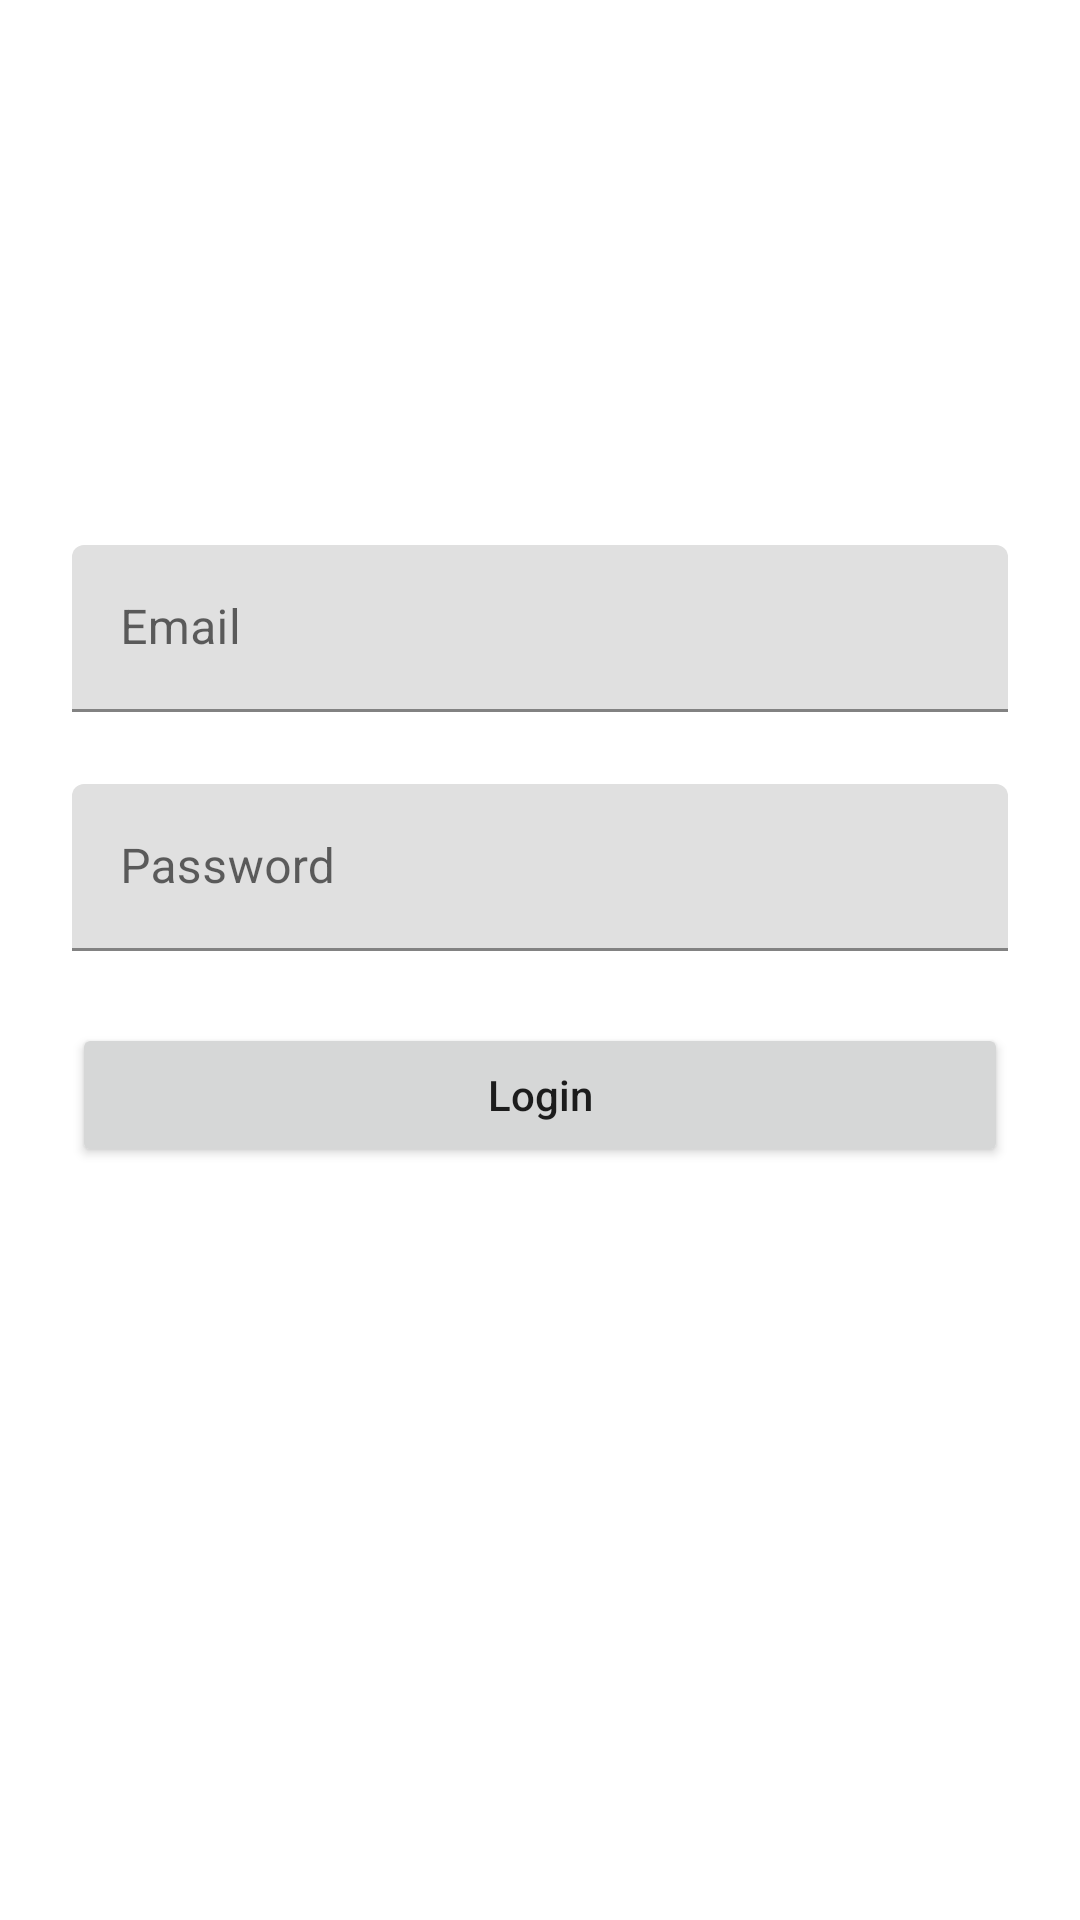

Write the Android layout XML for this screen, with the resource values it uses.
<!-- AndroidManifest.xml: application theme Theme.Pokedex -->
<!-- res/layout/login_fragment.xml -->
<?xml version="1.0" encoding="utf-8"?>
<androidx.constraintlayout.widget.ConstraintLayout xmlns:android="http://schemas.android.com/apk/res/android"
    xmlns:app="http://schemas.android.com/apk/res-auto"
    xmlns:tools="http://schemas.android.com/tools"
    android:layout_width="match_parent"
    android:layout_height="match_parent"
    tools:context=".fragments.LoginFragment">

    <com.google.android.material.textfield.TextInputLayout
        android:id="@+id/textInputLayout3"
        android:layout_width="0dp"
        android:layout_height="wrap_content"
        android:layout_marginStart="24dp"
        android:layout_marginEnd="24dp"
        android:layout_marginBottom="24dp"
        app:layout_constraintBottom_toTopOf="@+id/textInputLayout"
        app:layout_constraintEnd_toEndOf="parent"
        app:layout_constraintHorizontal_bias="0.5"
        app:layout_constraintHorizontal_chainStyle="packed"
        app:layout_constraintStart_toStartOf="parent"
        app:layout_constraintTop_toTopOf="parent"
        app:layout_constraintVertical_bias="0.42000002"
        app:startIconDrawable="@drawable/ic_baseline_person_24"
        app:layout_constraintVertical_chainStyle="packed">

        <com.google.android.material.textfield.TextInputEditText
            android:layout_width="match_parent"
            android:layout_height="wrap_content"
            android:inputType="textEmailAddress"
            android:hint="@string/email" />
    </com.google.android.material.textfield.TextInputLayout>

    <com.google.android.material.textfield.TextInputLayout
        android:id="@+id/textInputLayout"
        android:layout_width="0dp"
        android:layout_height="wrap_content"
        android:layout_marginStart="24dp"
        android:layout_marginEnd="24dp"
        android:layout_marginBottom="24dp"
        app:layout_constraintBottom_toTopOf="@+id/button"
        app:layout_constraintEnd_toEndOf="parent"
        app:layout_constraintHorizontal_bias="0.5"
        app:layout_constraintHorizontal_chainStyle="packed"
        app:layout_constraintStart_toStartOf="parent"
        app:layout_constraintTop_toBottomOf="@+id/textInputLayout3"
        app:startIconDrawable="@drawable/ic_baseline_lock_24"
        app:layout_constraintVertical_chainStyle="packed">

        <com.google.android.material.textfield.TextInputEditText
            android:layout_width="match_parent"
            android:layout_height="wrap_content"
            android:hint="@string/password"
            android:inputType="textPassword" />
    </com.google.android.material.textfield.TextInputLayout>

    <Button
        android:id="@+id/button"
        android:layout_width="0dp"
        android:layout_height="wrap_content"
        android:layout_marginStart="24dp"
        android:layout_marginEnd="24dp"
        android:text="@string/login"
        app:layout_constraintBottom_toBottomOf="parent"
        app:layout_constraintEnd_toEndOf="parent"
        app:layout_constraintHorizontal_bias="0.5"
        app:layout_constraintHorizontal_chainStyle="packed"
        app:layout_constraintStart_toStartOf="parent"
        android:textAllCaps="false"
        app:layout_constraintTop_toBottomOf="@+id/textInputLayout"
        app:layout_constraintVertical_chainStyle="packed" />

</androidx.constraintlayout.widget.ConstraintLayout>
<!-- resources referenced by this layout -->
<resources>
  <string name="email">Email</string>
  <string name="login">Login</string>
  <string name="password">Password</string>
  <style name="Theme.Pokedex" parent="Theme.MaterialComponents.DayNight.NoActionBar">
          
          <item name="colorPrimary">@color/blue_500</item>
          <item name="colorPrimaryVariant">@color/blue_700</item>
          <item name="colorOnPrimary">@color/white</item>
          
          <item name="colorSecondary">@color/orange_500</item>
          <item name="colorSecondaryVariant">@color/orange_700</item>
          <item name="colorOnSecondary">@color/white</item>
          
          <item name="android:statusBarColor" tools:targetApi="l">?attr/colorPrimaryVariant</item>
          
          <item name="bottomNavigationStyle">@style/Widget.App.BottomNavigationView</item>
      </style>
  <color name="blue_500">#4592c4</color>
  <color name="blue_700">#006593</color>
  <color name="white">#FFFFFFFF</color>
  <color name="orange_500">#fd7d24</color>
  <color name="orange_700">#c34e00</color>
  <style name="Widget.App.BottomNavigationView" parent="Widget.MaterialComponents.BottomNavigationView.Colored">
          <item name="materialThemeOverlay">@style/ThemeOverlay.App.BottomNavigationView</item>
      </style>
  <style name="ThemeOverlay.App.BottomNavigationView" parent="">
          <item name="colorPrimary">@color/blue_500</item>
          <item name="colorOnPrimary">@color/white</item>
          <item name="itemIconTint">@color/pink_menu</item>
      </style>
  <color name="pink_menu">#FB6C6C</color>
</resources>
